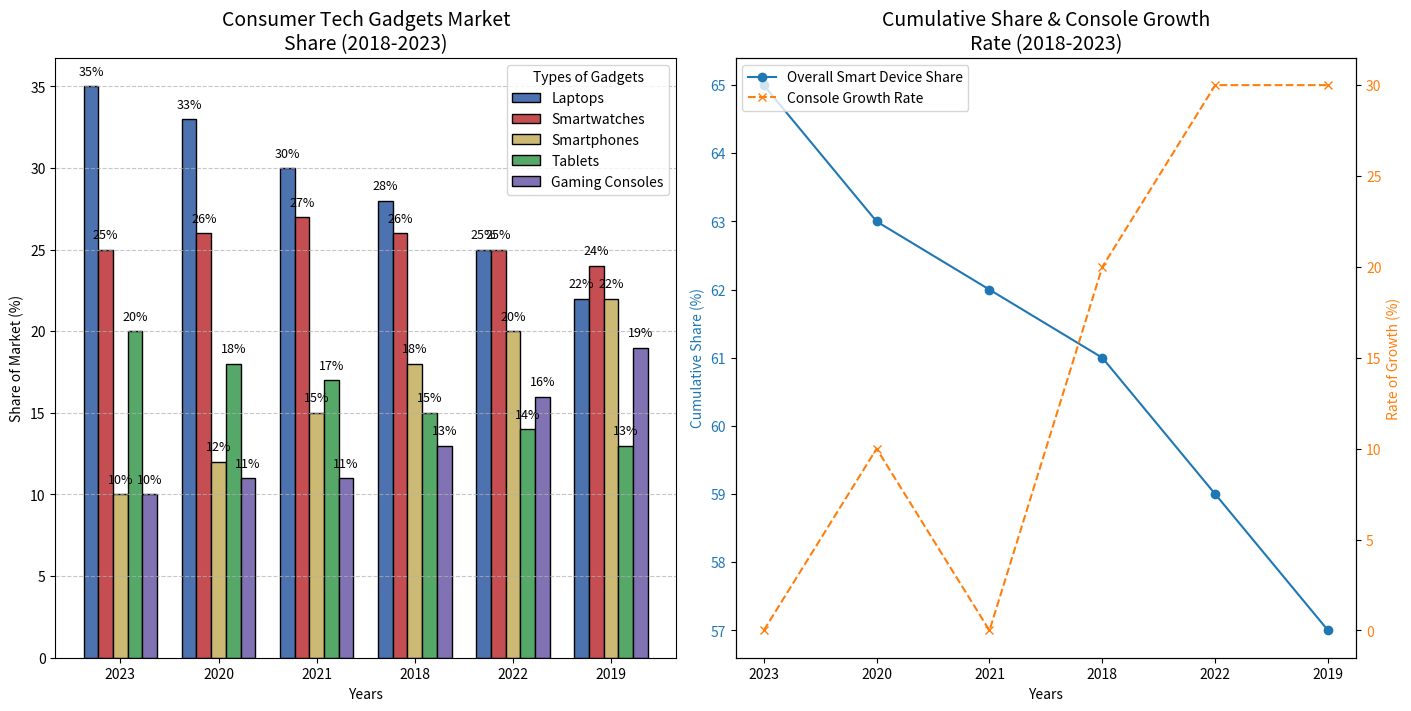

Generate this figure with matplotlib:
import matplotlib.pyplot as plt
import numpy as np

gadgets = ['Laptops', 'Smartwatches', 'Smartphones', 'Tablets', 'Gaming Consoles']
years = ['2023', '2020', '2021', '2018', '2022', '2019']

data = np.array([
    [35, 33, 30, 28, 25, 22],
    [25, 26, 27, 26, 25, 24],
    [10, 12, 15, 18, 20, 22],
    [20, 18, 17, 15, 14, 13],
    [10, 11, 11, 13, 16, 19],
])

smart_devices = data[0] + data[2] + data[3]
gaming_growth_rate = np.diff(data[4], prepend=data[4][0]) / data[4][0] * 100

fig, (ax2, ax1) = plt.subplots(1, 2, figsize=(14, 7), constrained_layout=True)  # Swapped ax1 and ax2

bar_width = 0.15
x_positions = np.arange(len(years))
colors = ['#4c72b0', '#c44e52', '#ccb974', '#55a868', '#8172b3']

# Plot now on ax2 instead of ax1
for i, (gadget, color) in enumerate(zip(gadgets, colors)):
    ax2.bar(x_positions + i * bar_width, data[i], width=bar_width, label=gadget, color=color, edgecolor='black')

ax2.set_title('Consumer Tech Gadgets Market\nShare (2018-2023)', fontsize=14)
ax2.set_xlabel('Years')
ax2.set_ylabel('Share of Market (%)')
ax2.set_xticks(x_positions + bar_width * 2)
ax2.set_xticklabels(years)
ax2.legend(title="Types of Gadgets")

for i in range(len(years)):
    for j in range(len(gadgets)):
        ax2.text(x_positions[i] + j * bar_width, data[j, i] + 0.5, f"{data[j, i]}%", ha='center', va='bottom', fontsize=9)

ax2.yaxis.grid(True, linestyle='--', alpha=0.7)

# Plot now on ax1 instead of ax2
ax1.plot(years, smart_devices, marker='o', color='#1f77b4', label='Overall Smart Device Share')
ax1.set_title('Cumulative Share & Console Growth\nRate (2018-2023)', fontsize=14)
ax1.set_xlabel('Years')
ax1.set_ylabel('Cumulative Share (%)', color='#1f77b4')
ax1.tick_params(axis='y', labelcolor='#1f77b4')

ax3 = ax1.twinx()
ax3.plot(years, gaming_growth_rate, marker='x', color='#ff7f0e', linestyle='--', label='Console Growth Rate')
ax3.set_ylabel('Rate of Growth (%)', color='#ff7f0e')
ax3.tick_params(axis='y', labelcolor='#ff7f0e')

lns1, labs1 = ax1.get_legend_handles_labels()
lns2, labs2 = ax3.get_legend_handles_labels()
ax1.legend(lns1 + lns2, labs1 + labs2, loc='upper left')

plt.show()
